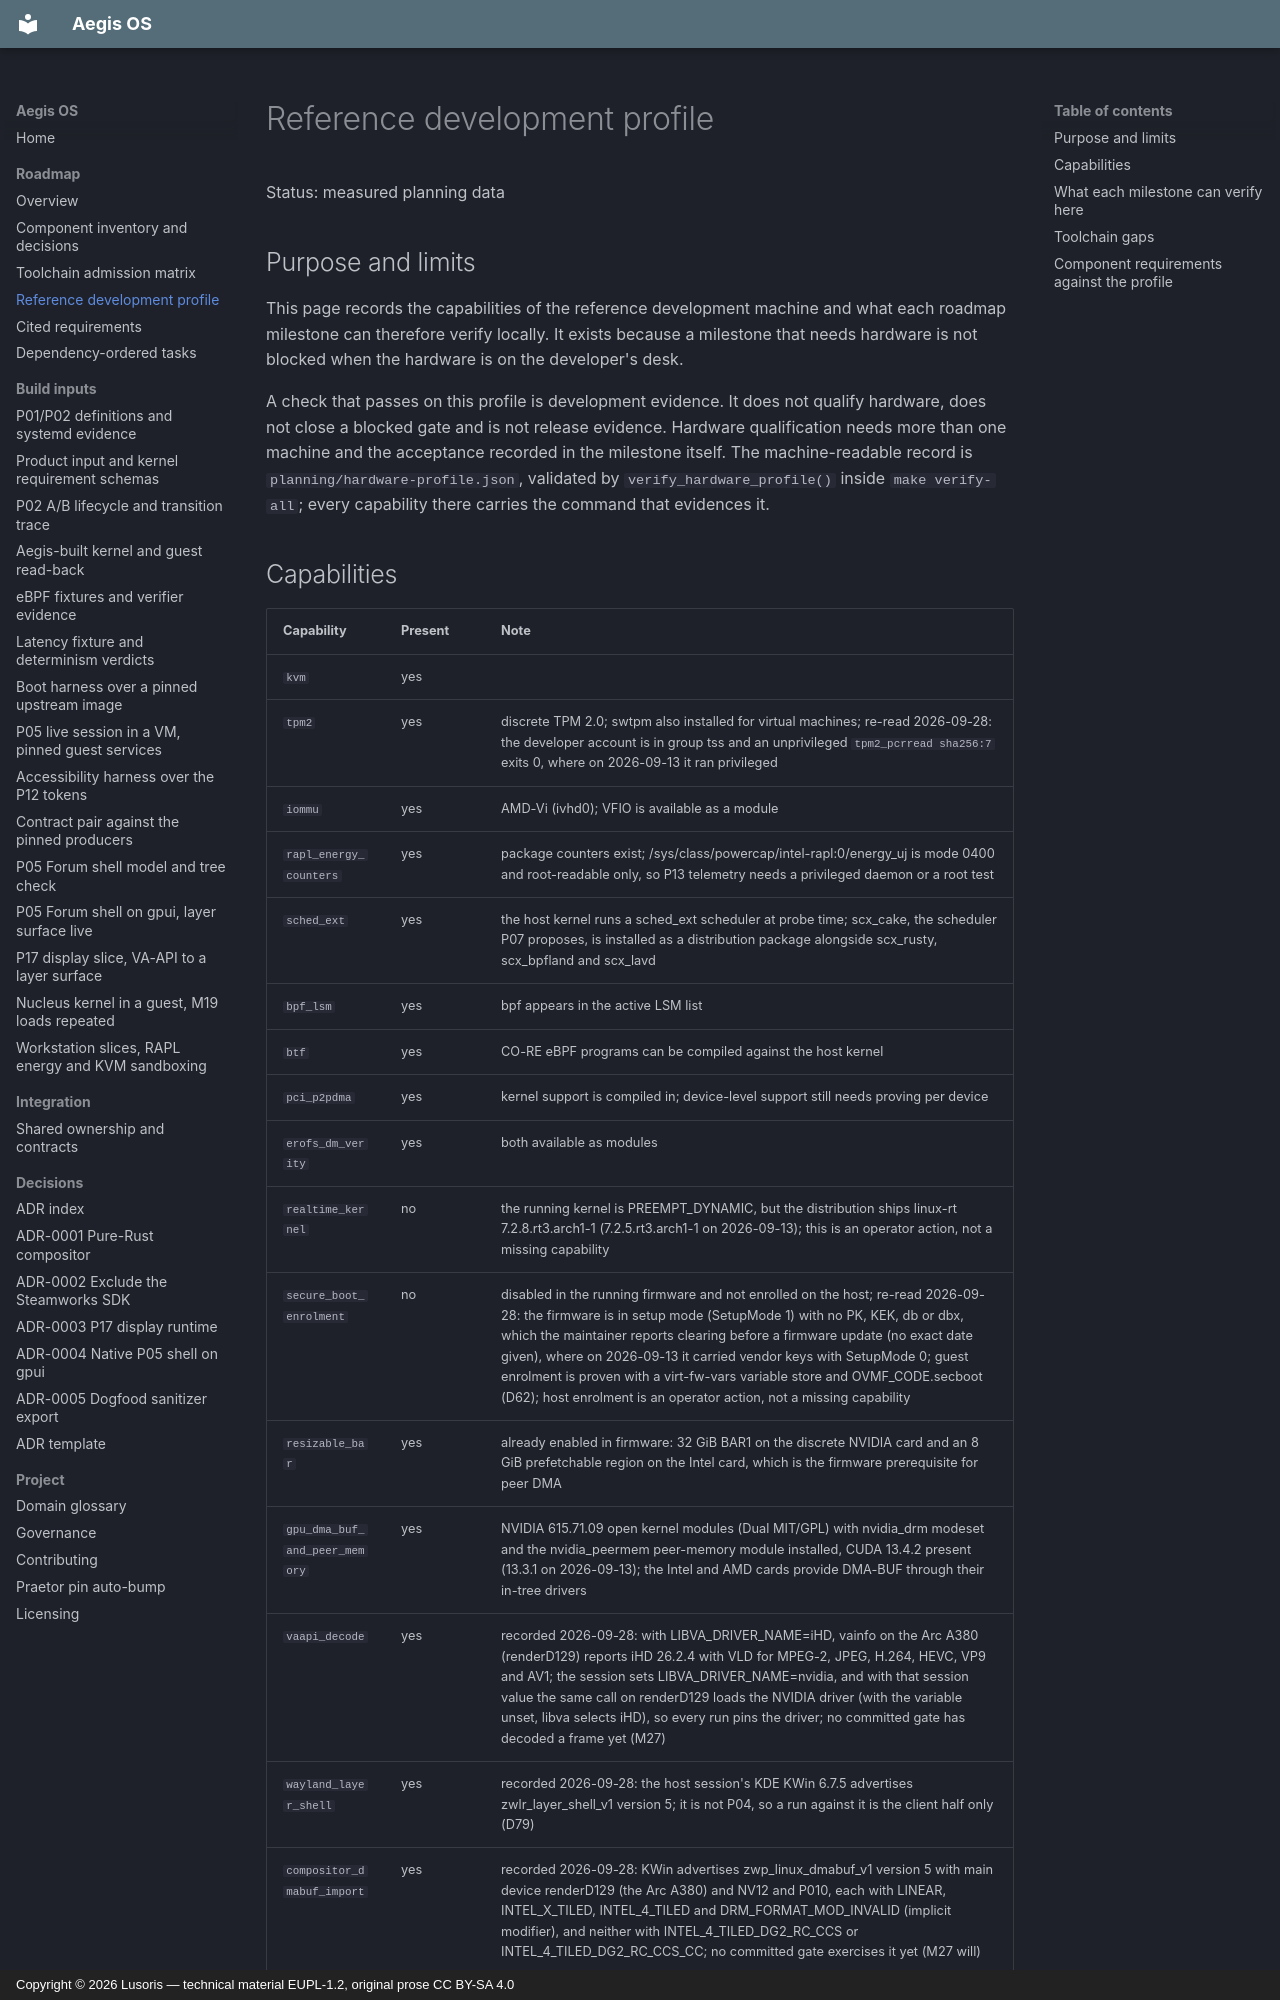

repository: cordanaLLM/Aegis-OS · page: roadmap/hardware/index.html · generator: mkdocs · copyright: Copyright © 2026 Lusoris — technical material EUPL-1.2, original prose CC BY-SA 4.0

# Reference development profile

Status: measured planning data

## Purpose and limits

This page records the capabilities of the reference development machine and what
each roadmap milestone can therefore verify locally. It exists because a
milestone that needs hardware is not blocked when the hardware is on the
developer's desk.

A check that passes on this profile is development evidence. It does not qualify
hardware, does not close a blocked gate and is not release evidence. Hardware
qualification needs more than one machine and the acceptance recorded in the
milestone itself. The machine-readable record is
`planning/hardware-profile.json`, validated by `verify_hardware_profile()`
inside `make verify-all`; every capability there carries the command that
evidences it.
